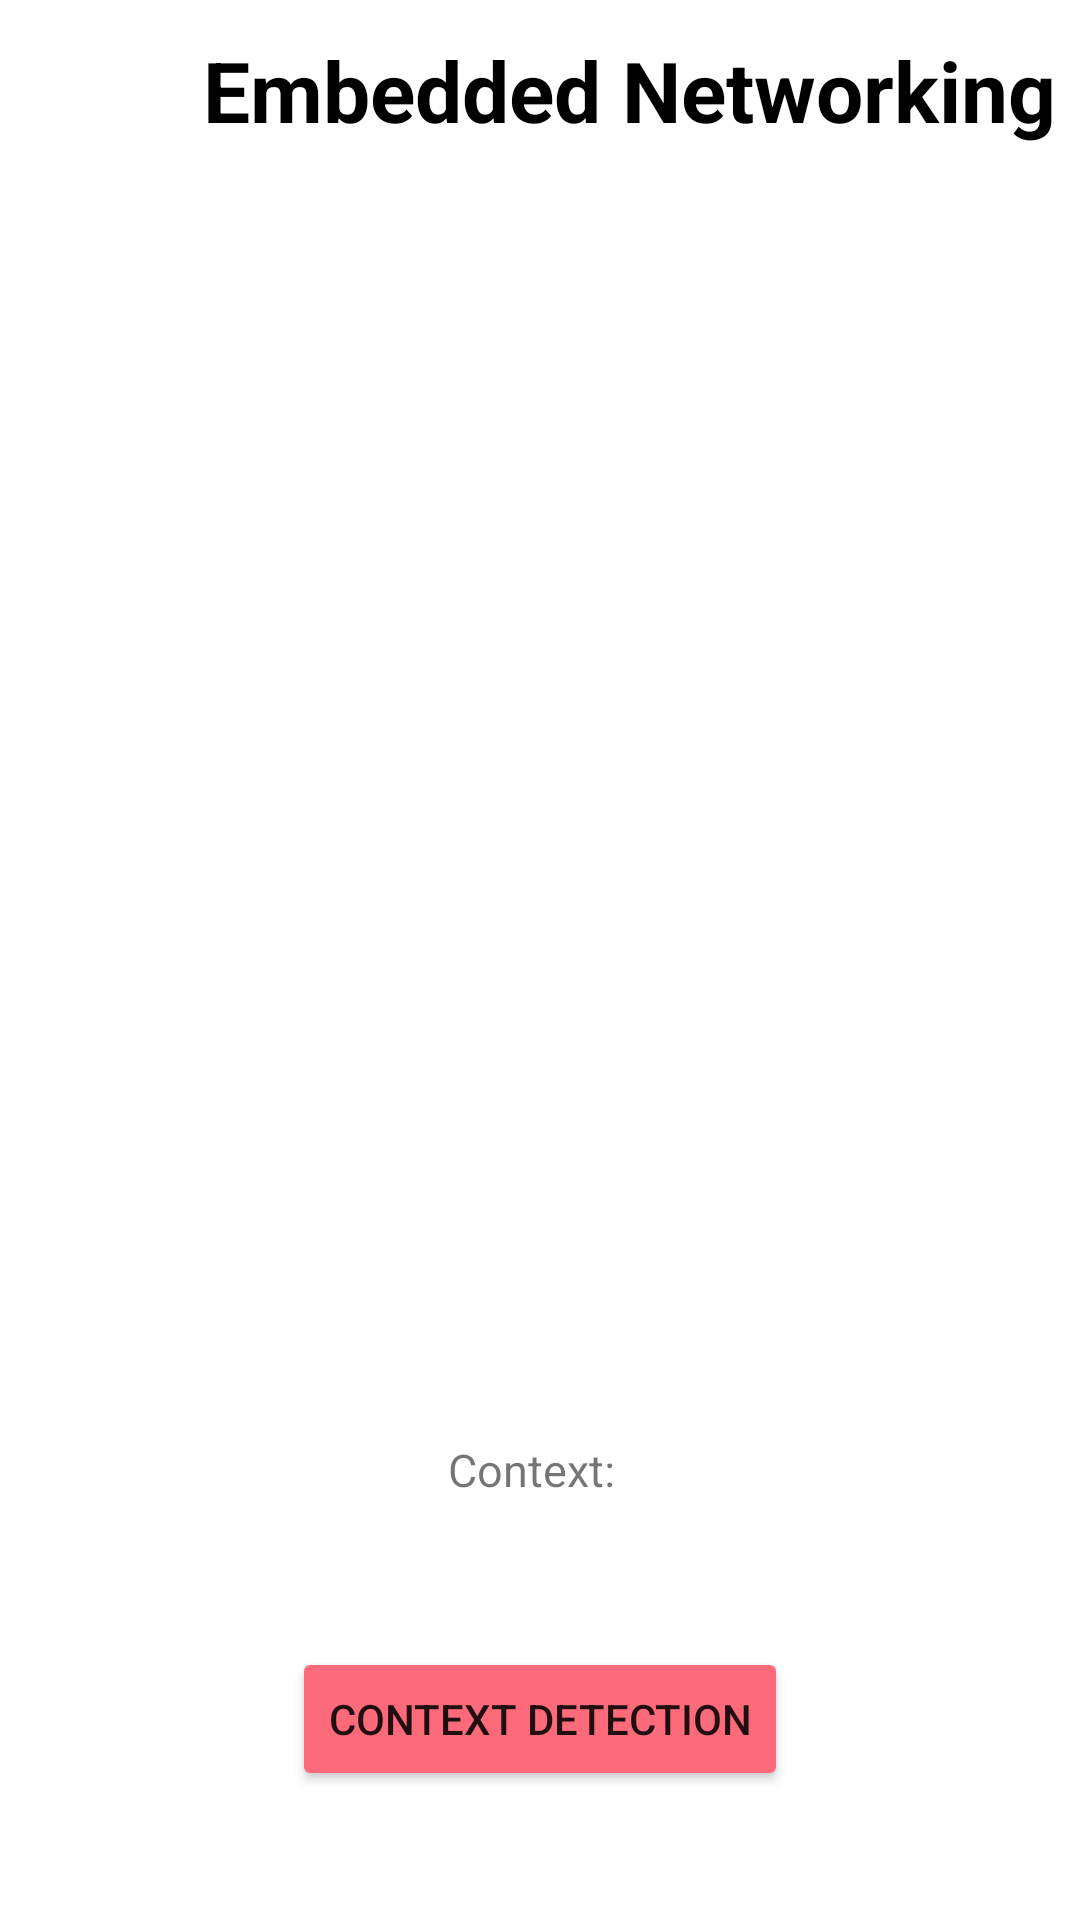

Here is an Android app screen rendered from its layout file. Give the layout XML and the strings, colors and styles it references.
<!-- AndroidManifest.xml: application theme Theme.TTV -->
<!-- res/layout/activity_image_context_result.xml -->
<?xml version="1.0" encoding="utf-8"?>
<androidx.constraintlayout.widget.ConstraintLayout xmlns:android="http://schemas.android.com/apk/res/android"
    xmlns:app="http://schemas.android.com/apk/res-auto"
    xmlns:tools="http://schemas.android.com/tools"
    android:layout_width="match_parent"
    android:layout_height="match_parent"
    tools:context=".ImageContextResult">

    <LinearLayout
        android:id="@+id/linearLayout"
        android:layout_width="match_parent"
        android:layout_height="wrap_content"
        android:gravity="center"
        android:orientation="horizontal"
        android:paddingTop="5dp"
        android:paddingBottom="5dp"
        tools:ignore="MissingConstraints">
        <ImageView
            android:layout_width="50dp"
            android:layout_height="50dp"
            android:layout_marginRight="10dp"
            android:src="@drawable/logo411vector" />

        <TextView
            android:id="@+id/textView"
            android:layout_width="wrap_content"
            android:layout_height="wrap_content"
            android:text="Embedded Networking"
            android:textColor="@color/black"
            android:textSize="28sp"
            android:textStyle="bold"
            app:layout_constraintBottom_toTopOf="@+id/imageView"
            app:layout_constraintEnd_toEndOf="parent"
            app:layout_constraintStart_toStartOf="parent"
            app:layout_constraintTop_toTopOf="parent" />

    </LinearLayout>

    <ImageView
        android:id="@+id/img_contextView"
        android:layout_width="403dp"
        android:layout_height="436dp"
        android:layout_marginTop="8dp"
        android:src="@drawable/camera"
        app:layout_constraintBottom_toBottomOf="parent"
        app:layout_constraintEnd_toEndOf="parent"
        app:layout_constraintHorizontal_bias="0.497"
        app:layout_constraintStart_toStartOf="parent"
        app:layout_constraintTop_toBottomOf="@+id/linearLayout"
        app:layout_constraintVertical_bias="0.173" />

    <TextView
        android:id="@+id/tv_context"
        android:layout_width="wrap_content"
        android:layout_height="wrap_content"
        android:layout_marginBottom="140dp"
        android:textSize="15sp"
        android:textAlignment="center"
        android:text="Context: "
        app:layout_constraintBottom_toBottomOf="parent"
        app:layout_constraintEnd_toEndOf="parent"
        app:layout_constraintHorizontal_bias="0.497"
        app:layout_constraintStart_toStartOf="parent" />

    <Button
        android:id="@+id/btn_contextImage"
        android:layout_width="wrap_content"
        android:layout_height="wrap_content"
        android:backgroundTint="@color/background"
        android:text="Context detection"
        app:layout_constraintBottom_toBottomOf="parent"
        app:layout_constraintEnd_toEndOf="parent"
        app:layout_constraintStart_toStartOf="parent"
        app:layout_constraintTop_toBottomOf="@+id/tv_context"
        app:layout_constraintVertical_bias="0.532" />


</androidx.constraintlayout.widget.ConstraintLayout>
<!-- resources referenced by this layout -->
<resources>
  <color name="background">#FD6B7A</color>
  <color name="black">#FF000000</color>
  <style name="Theme.TTV" parent="Base.Theme.TTV" />
  <style name="Base.Theme.TTV" parent="Theme.MaterialComponents.DayNight.NoActionBar">
          <item name="colorPrimary">@color/my_primay</item>
          <item name="colorPrimaryVariant">@color/my_primay</item>
          <item name="colorOnPrimary">@color/white</item>
  
          <item name="colorSecondary">@color/my_secondary</item>
          <item name="colorSecondaryVariant">@color/my_secondary</item>
          <item name="colorOnSecondary">@color/black</item>
  
          <item name="android:statusBarColor">@color/my_primay</item>
      </style>
  <color name="my_primay">#3700B3</color>
  <color name="white">#FFFFFFFF</color>
  <color name="my_secondary">#6200ED</color>
</resources>
